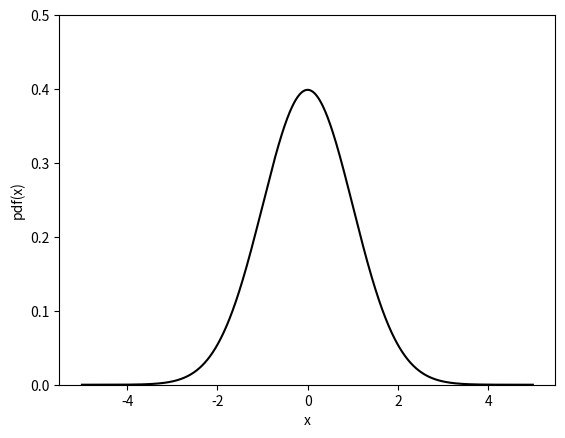
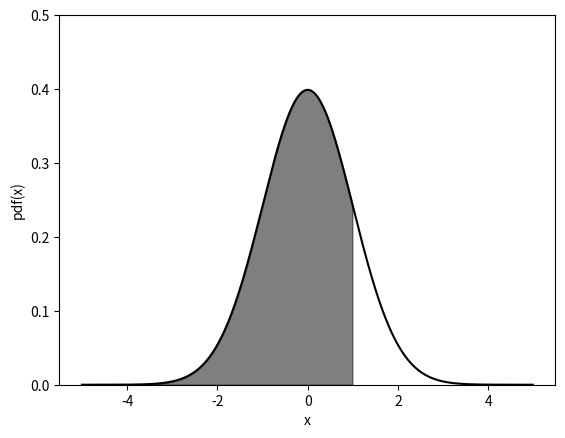
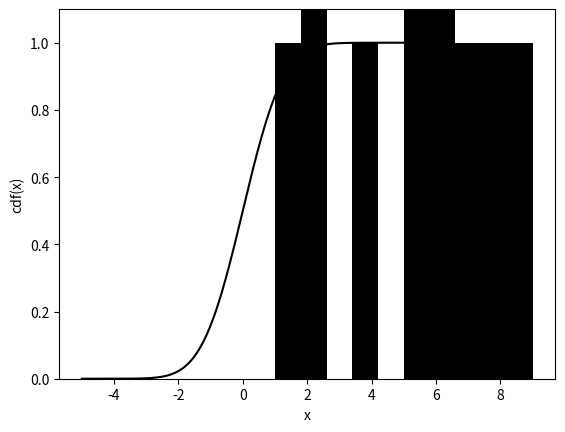
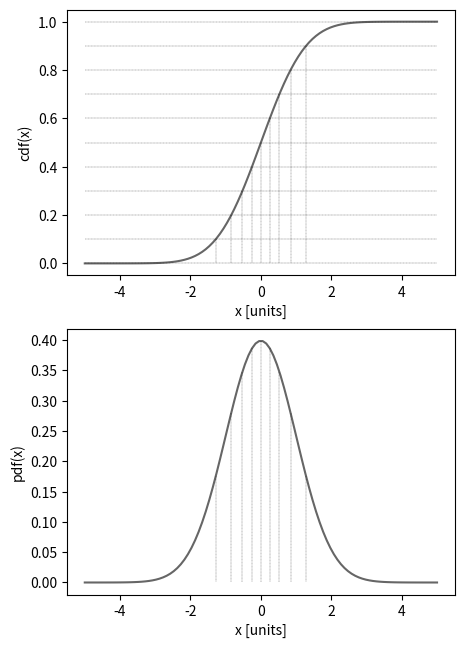
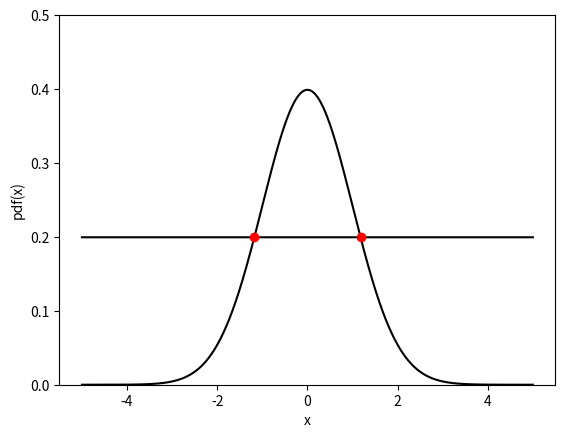
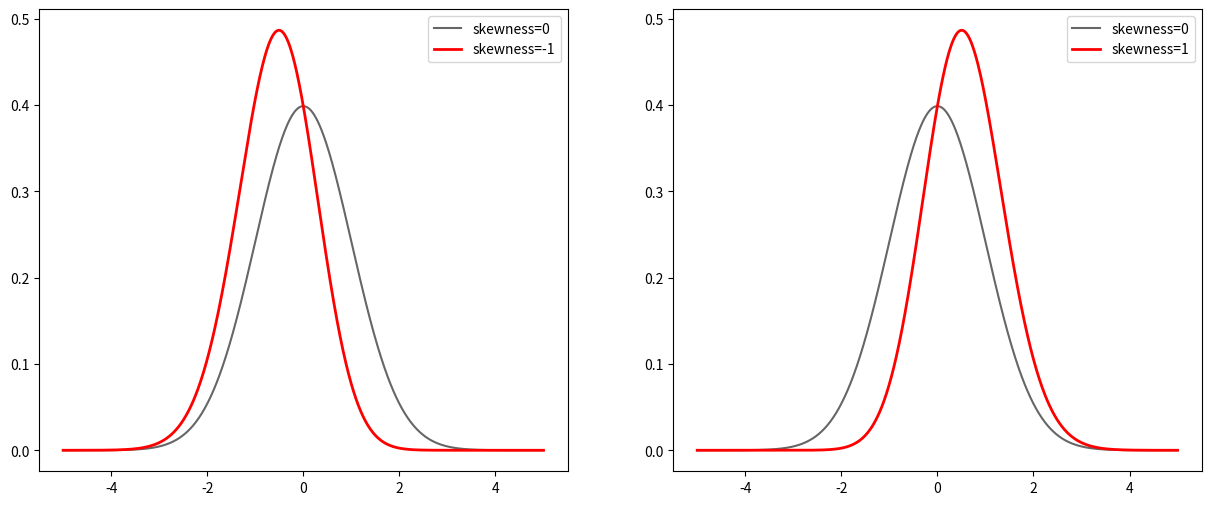
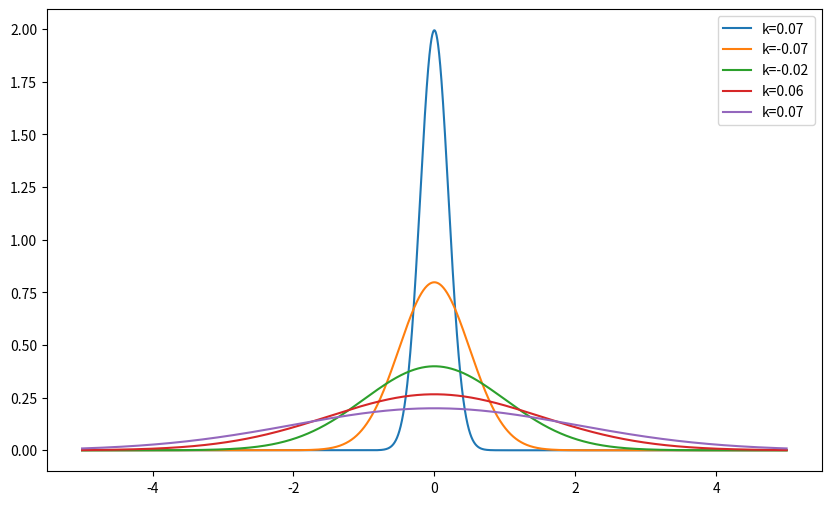
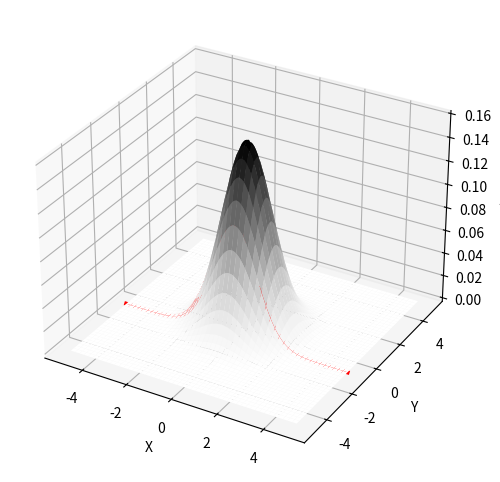

Write Python code to recreate these figures, in order. (Note: this script raises an exception after producing the figures.)
# import relevant libraries
from scipy.stats import norm
import numpy as np
import matplotlib.pyplot as plt
%matplotlib inline

fig, ax = plt.subplots()
x= np.arange(-5,5,0.01) # range of the x axis
ax.set_xlabel('x')
ax.set_ylabel('pdf(x)')
ax.plot(x, norm.pdf(x),"black") # plot the gaussian pdf (norm.pdf) as a function of x
ax.set_ylim(0,0.5)
plt.show()

fig, ax = plt.subplots()
ax.plot(x, norm.pdf(x), 'black')
ax.set_xlabel('x')
ax.set_ylabel('pdf(x)')
x=np.arange(-5,1,0.01) # cumulative plotted from -5 to 1
ax.set_ylim(0,0.5)
ax.fill_between(x,norm.pdf(x),alpha=0.5, color='black')
plt.show()

fig, ax = plt.subplots()
ax.set_xlabel('x')
ax.set_ylabel('cdf(x)')
x= np.arange(-5,5,0.01) # range of the x axis
ax.plot(x, norm.cdf(x), 'black')
ax.set_ylim(0,1.1)
plt.show()

import numpy as np 

mu,sigma = 0,5
X = np.random.normal(mu, sigma, 11)

print ("array = ", X)
print ("size of the array = ", np.size(X))

#compute the mean
sum = 0
for x in X:
    sum += x
print ("mean = ", sum/np.size(X))

# or using the numpy mean function
print ("mean = ", np.mean(X))

#Compute the median
np.sort(X)
print ("sorted array = ", X)
np.median(X)

#Compute the mode of this array:
X = [ 1,2,2,4,5,5,5,6,6,7,8,9]

from scipy.stats import mode
# this will give you back the mode and the number of times it appears

print ("mode", mode(X))

# plot the distribution to see visually the mode
import matplotlib.pyplot as plt
%matplotlib inline

n, bins, patches = plt.hist(X, facecolor='black')
plt.show()

from scipy.stats import norm
import numpy as np
import matplotlib.pyplot as plt
%matplotlib inline

plt.figure(figsize=[5,15])

# cumulative of the gaussian pdf
plt.subplot(211)
x = np.linspace(-5,5,100)
plt.plot(x, norm.cdf(x),'k-', alpha=0.6)
plt.xlabel(r'x [units]')
plt.ylabel(r'cdf(x)')

# draw vertical lines
for i in range(0,11):
    step = i*0.1
    plt.plot([-5,5], [step, step], 'k--', lw='0.2')
    plt.plot([norm.ppf(step),norm.ppf(step)], [step, 0], 'k--', lw='0.2')

# gaussian pdf 
plt.subplot(212)
plt.subplots_adjust(top=0.5)
x = np.linspace(-5,5,100)
plt.plot(x, norm.pdf(x),'k-', alpha=0.6)
plt.xlabel(r'x [units]')
plt.ylabel(r'pdf(x)')

# write out the corresponding numerical values
s =[]
p =[]
for i in range(0,11):
    step = i*0.1
    s.append("{:.1f}".format(step))
    p.append("{:.3f}".format(norm.ppf(step)))
    plt.plot([norm.ppf(step),norm.ppf(step)], [norm.pdf(norm.ppf(step)), 0], 'k--', lw='0.2')

print (s)
print (p)


import numpy as np
import matplotlib.pyplot as plt

# Gaussian mu = 0, sigma = 1
max = norm.pdf(0)
halfMax = max/2.

# Constant array at helfMax
f=np.empty(10000)
f.fill(halfMax)

fig, ax = plt.subplots()
x= np.arange(-5,5,0.001) 
ax.set_xlabel('x')
ax.set_ylabel('pdf(x)')
ax.plot(x, norm.pdf(x),'k') # Gaussian
ax.plot(x, f,'k') # Constant

# Find the intersection between the gaussian and the constant 
# by finding where the sign of the difference of the two functions changes
idx = np.argwhere(np.diff(np.sign(norm.pdf(x) - f))).flatten() 
plt.plot(x[idx], f[idx], 'ro')
ax.set_ylim(0,0.5)
plt.show()

print ("Half Maximum = ", halfMax)
print ("Intersections: ", x[idx])
print ("FWHM = ", x[idx[1]]-x[idx[0]])



import matplotlib.pyplot as plt
import numpy as np
from scipy.stats import skewnorm

fig, (axl, axr) = plt.subplots(ncols=2, figsize=(15, 6))

x = np.linspace(-5,5,1000)
yl_ = skewnorm.pdf(x, a=0)
yl = skewnorm.pdf(x, a=-1)
yr_ = skewnorm.pdf(x, a=0)
yr = skewnorm.pdf(x, a=1)

axl.plot(x, yl_, 'k-', alpha=0.6, label='skewness=0')
axl.plot(x, yl, 'r', linewidth=2, label='skewness=-1')
axr.plot(x, yr_, 'k-', alpha=0.6, label='skewness=0')
axr.plot(x, yr, 'r', linewidth=2, label='skewness=1')
axl.legend()
axr.legend();

from scipy.stats import norm, kurtosis

sigmas = [0.2, 0.5, 1, 1.5, 2]
size = 10000

fig, ax = plt.subplots(figsize=[10,6])
for sigma in sigmas:
    data = norm.rvs(size=size, loc=0, scale=sigma)
    k = kurtosis(data)
    x = np.linspace(-5, 5, size)
    y = norm.pdf(x, loc=0, scale=sigma)
    ax.plot(x, y, label="k={:.2f}".format(k))
    ax.legend()

import numpy as np

mu,sigma = 0,5
X = np.random.normal(mu, sigma, 101)
#print (X)

from scipy.stats import moment
for i in range(1,5):
    print (i,"-moment", moment(X, moment=i))

from scipy.stats import skew
skew(X)

# left tail
Xleft = np.array([0,1,1,1,3,3,3,3,3,4])
print ("left", skew(Xleft))

# right tail
Xright = np.array([0,1,1,1,3,4,5,6])
print ("right", skew(Xright))

from scipy.stats import kurtosis
kurtosis(X)


import math
import numpy as np
import matplotlib.pyplot as plt
from mpl_toolkits.mplot3d import axes3d

# multivariate gaussian mu = 0; sigma = 1
def gg(x, y):
    return 1./(2*math.pi) * np.exp(-0.5*(x*x +y*y))

# gaussian mu = 1; sigma 
# def g(x, sigma):
#     return 1./math.sqrt(2*math.pi)/sigma * np.exp(-0.5*(x*x))

x = np.linspace(-5, 5, 1000)
y = np.linspace(-5, 5, 1000)
X, Y = np.meshgrid(x, y)
G = gg(X, Y)

fig = plt.figure(figsize=(6, 6))
ax1 = plt.axes(projection='3d')
ax1.plot_surface(X, Y, G,cmap='Greys', linewidth=0)
ax1.set_xlabel('X')
ax1.set_ylabel('Y')
ax1.set_zlabel('Z')

# Conditional distribution
# p(X=x, y=1)
xline = x
yline = -1.+0.*y
zline = gg(xline,yline)

ax1.plot3D(xline, yline, zline, 'red', label='p(X=x,Y)',linewidth=3.0)


fig = plt.figure(figsize=(6, 6))
ax2 = fig.gca(projection='3d')
#ax1 = plt.axes(projection='3d')
ax2.plot_surface(X, Y, G, cmap='Greys')
cset = ax2.contourf(X, Y, G, zdir='x', offset=-5, cmap='Greys')
cset = ax2.contourf(X, Y, G, zdir='y', offset=5, cmap='Greys')
ax2.set_xlim(-5, 5)
ax2.set_ylim(-5, 5)
ax2.set_xlabel('X')
ax2.set_ylabel('Y')
ax2.set_zlabel('Z')

plt.show()

